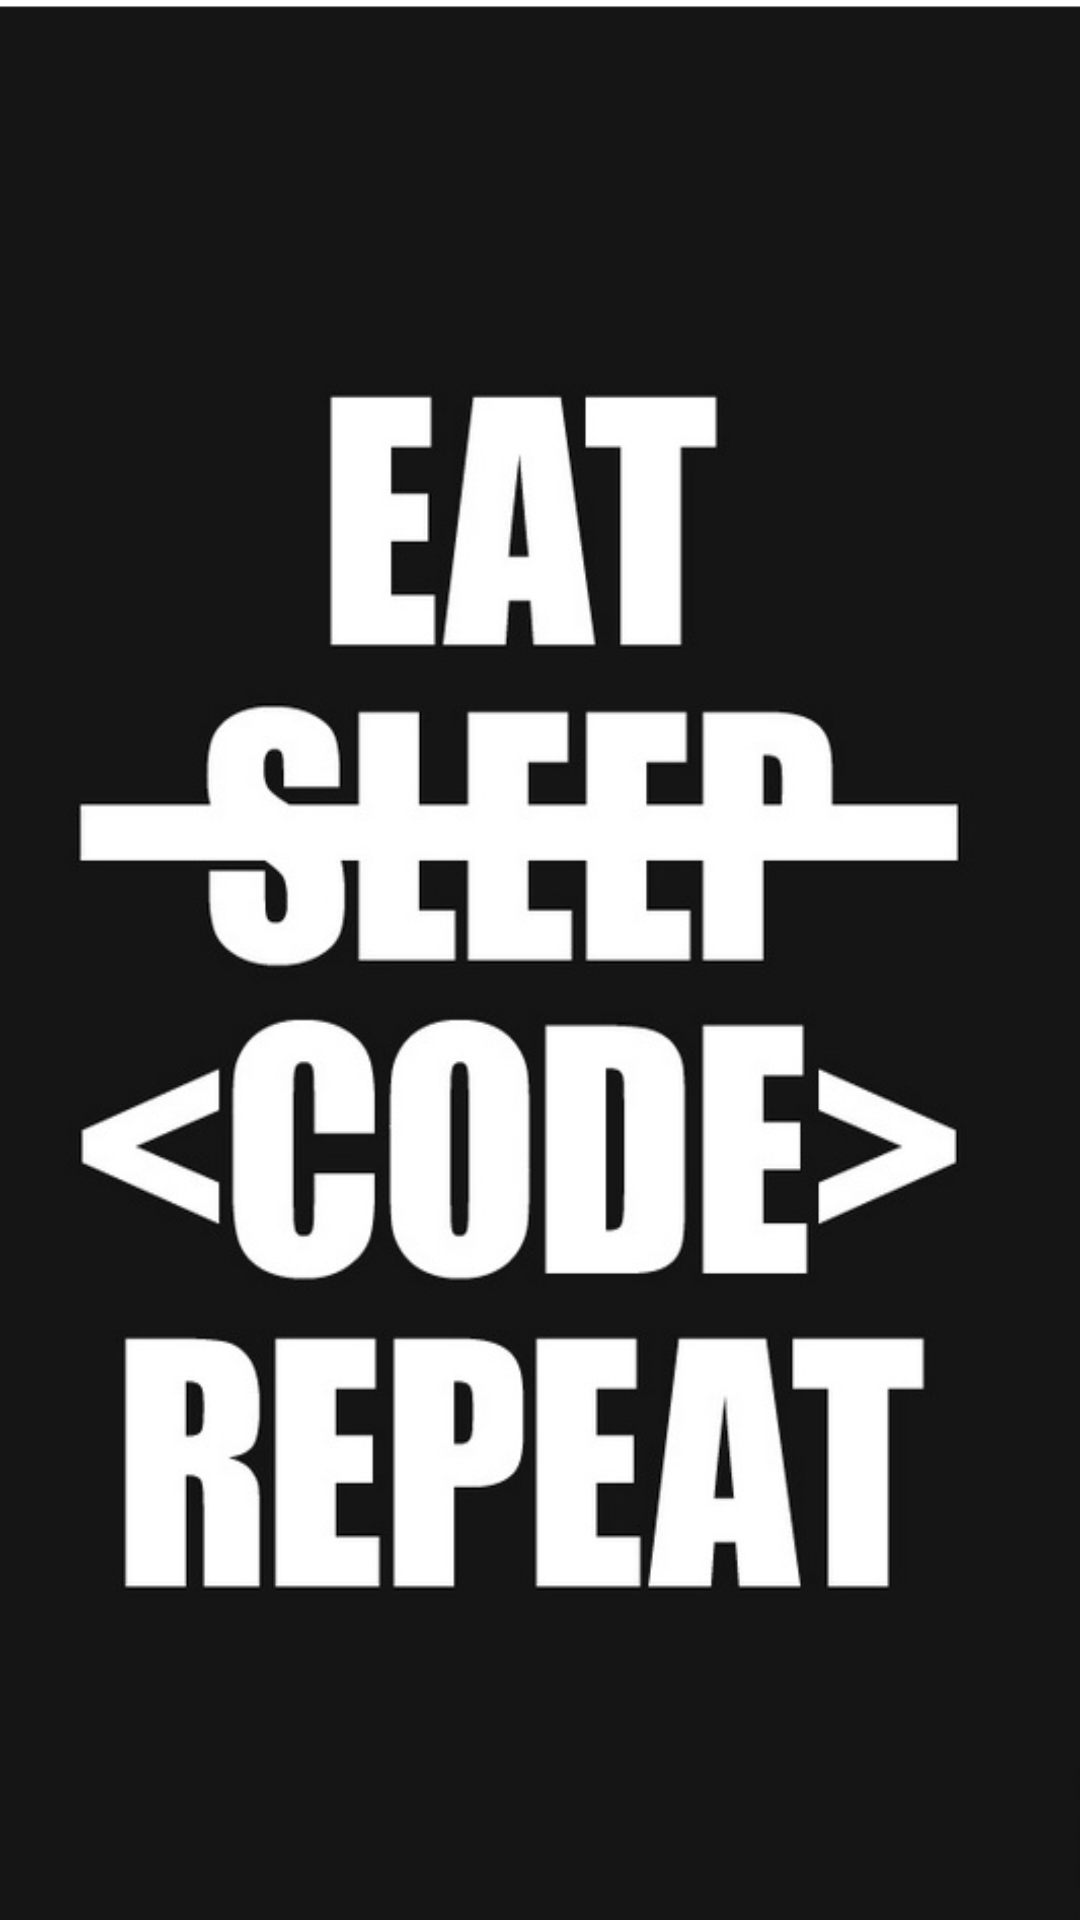

Layout XML and referenced resources for this Android screen:
<!-- AndroidManifest.xml: application theme MyTheme -->
<!-- res/layout/splash.xml -->
<?xml version="1.0" encoding="utf-8"?>

<LinearLayout xmlns:android="http://schemas.android.com/apk/res/android"
    android:layout_width="match_parent" android:layout_height="match_parent"
    android:background="@drawable/splash2"
    >
    <ImageView
        android:layout_width="match_parent"
        android:layout_height="match_parent"
        android:scaleType="fitCenter"
        android:id="@+id/splashimage"/>
</LinearLayout>
<!-- resources referenced by this layout -->
<resources>
  <!-- drawable splash2: jpg bitmap (drawable, 101962 bytes) -->
  <style name="MyTheme" parent="Base.MyTheme" />
  <style name="Base.MyTheme" parent="Theme.AppCompat.Light.NoActionBar">
          <item name="colorPrimary">@color/primary_500</item>
          <item name="colorPrimaryDark">@color/primary_700</item>
          <item name="colorAccent">@color/accent_500</item>
      </style>
  <color name="primary_500">#ffdc1f12</color>
  <color name="primary_700">#303F9F</color>
  <color name="accent_500">#E91E63</color>
</resources>
